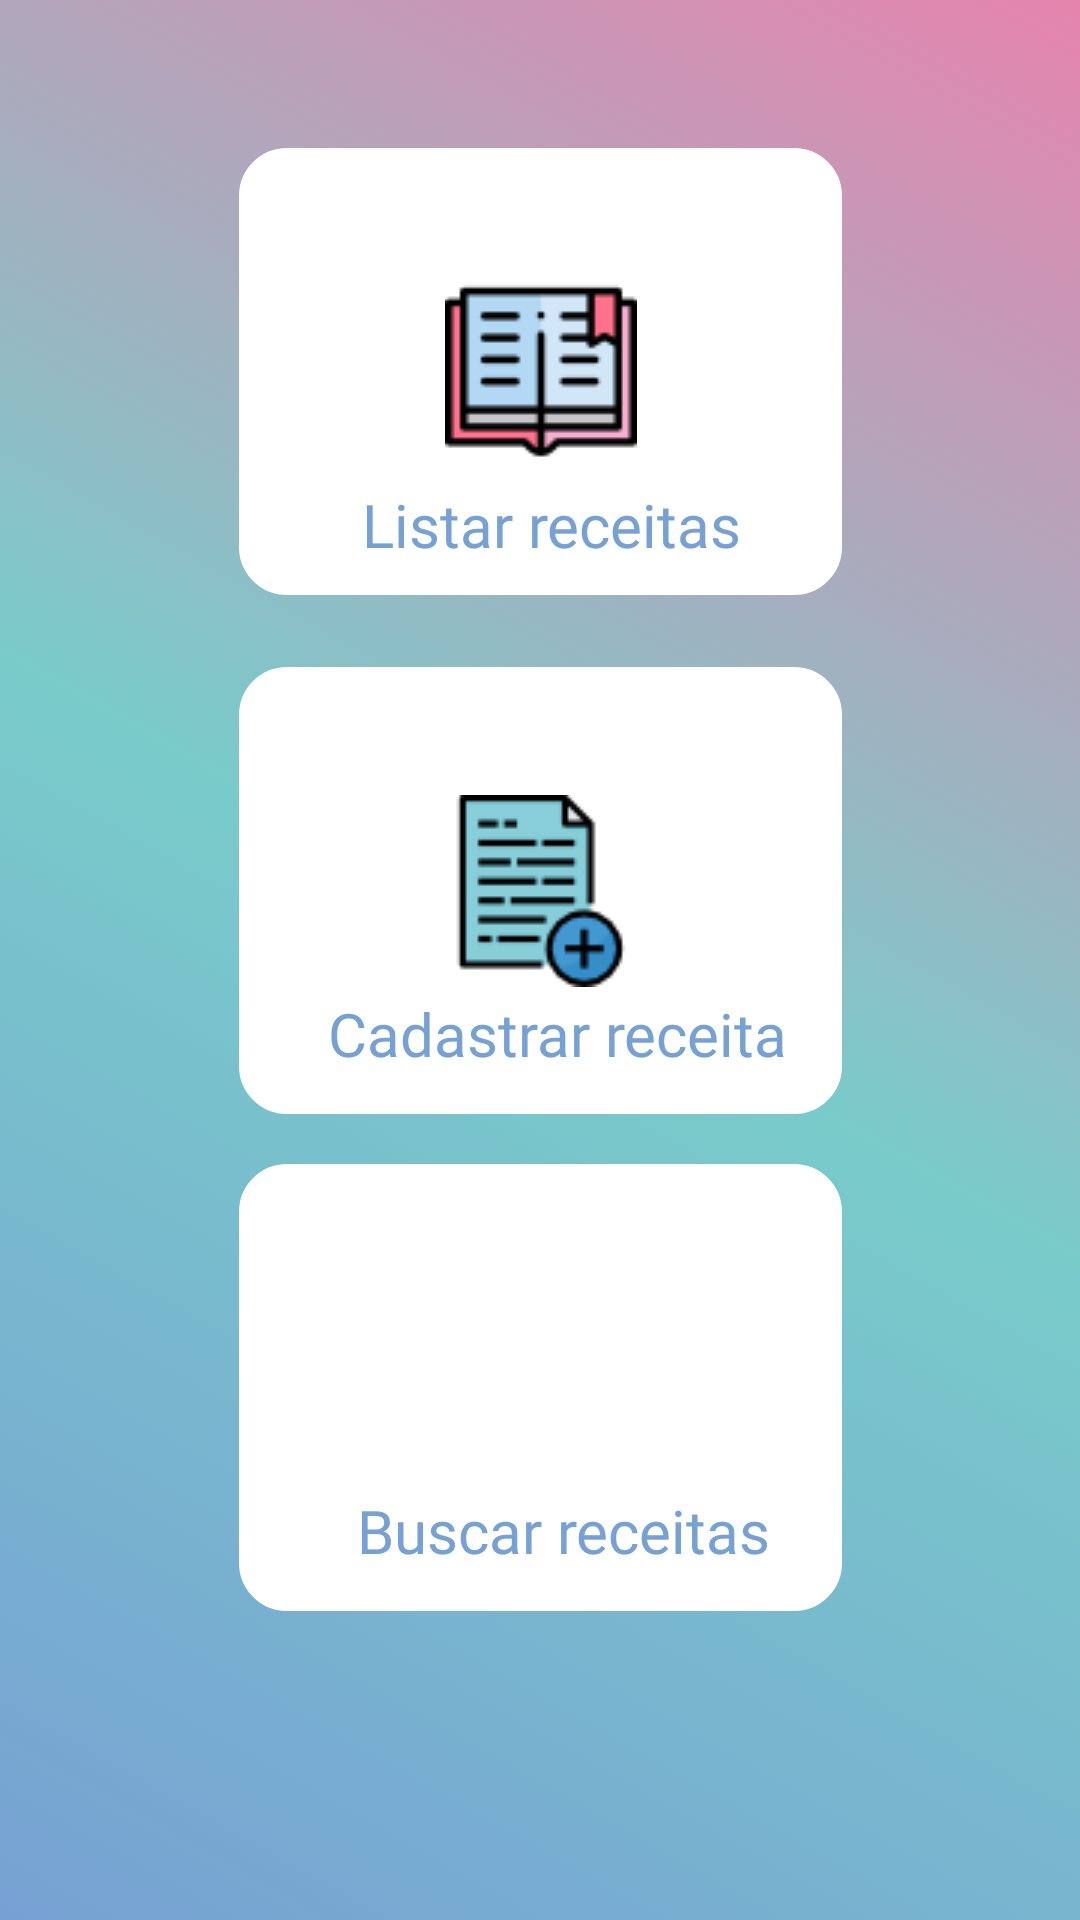

This screen was rendered from an Android layout file. Write that file and the resources it references.
<!-- AndroidManifest.xml: application theme AppTheme -->
<!-- res/layout/activity_main.xml -->
<?xml version="1.0" encoding="utf-8"?>
<android.support.constraint.ConstraintLayout xmlns:android="http://schemas.android.com/apk/res/android"
    xmlns:app="http://schemas.android.com/apk/res-auto"
    xmlns:tools="http://schemas.android.com/tools"
    android:layout_width="match_parent"
    android:layout_height="match_parent"
    android:background="@drawable/gradient_background"
    tools:context=".MainActivity">

    <ImageButton
        android:id="@+id/btnListar"
        android:layout_width="201dp"
        android:layout_height="149dp"
        android:layout_marginStart="8dp"
        android:layout_marginLeft="8dp"
        android:layout_marginTop="8dp"
        android:layout_marginEnd="8dp"
        android:layout_marginRight="8dp"
        android:layout_marginBottom="8dp"
        android:background="@drawable/rounded_button"
        android:backgroundTint="#ffffff"
        android:contentDescription="@string/ContentListar"
        android:src="@drawable/book"
        app:layout_constraintBottom_toBottomOf="parent"
        app:layout_constraintEnd_toEndOf="parent"
        app:layout_constraintHorizontal_bias="0.502"
        app:layout_constraintStart_toStartOf="parent"
        app:layout_constraintTop_toTopOf="parent"
        app:layout_constraintVertical_bias="0.087" />

    <TextView
        android:id="@+id/textView4"
        android:layout_width="wrap_content"
        android:layout_height="wrap_content"
        android:fontFamily="@font/robotobold"
        android:text="@string/TvListarRecMenu"
        android:textColor="#77a1d3"
        android:textSize="20sp"
        app:layout_constraintBottom_toBottomOf="@+id/btnListar"
        app:layout_constraintEnd_toEndOf="@+id/btnListar"
        app:layout_constraintHorizontal_bias="0.55"
        app:layout_constraintStart_toStartOf="@+id/btnListar"
        app:layout_constraintTop_toTopOf="@+id/btnListar"
        app:layout_constraintVertical_bias="0.918" />

    <ImageButton
        android:id="@+id/btnBuscar"
        android:layout_width="201dp"
        android:layout_height="149dp"
        android:layout_marginStart="8dp"
        android:layout_marginLeft="8dp"
        android:layout_marginTop="388dp"
        android:layout_marginEnd="8dp"
        android:layout_marginRight="8dp"
        android:background="@drawable/rounded_button"
        android:backgroundTint="#ffffff"
        android:contentDescription="@string/ContentBuscar"
        android:src="@drawable/lupdois"
        app:layout_constraintEnd_toEndOf="parent"
        app:layout_constraintHorizontal_bias="0.502"
        app:layout_constraintStart_toStartOf="parent"
        app:layout_constraintTop_toTopOf="parent" />

    <TextView
        android:id="@+id/textView5"
        android:layout_width="wrap_content"
        android:layout_height="wrap_content"
        android:fontFamily="@font/robotobold"
        android:text="@string/TvBuscarRecMenu"
        android:textColor="#77a1d3"
        android:textSize="20sp"
        app:layout_constraintBottom_toBottomOf="@+id/btnBuscar"
        app:layout_constraintEnd_toEndOf="@+id/btnBuscar"
        app:layout_constraintHorizontal_bias="0.625"
        app:layout_constraintStart_toStartOf="@+id/btnBuscar"
        app:layout_constraintTop_toTopOf="@+id/btnBuscar"
        app:layout_constraintVertical_bias="0.891" />

    <ImageButton
        android:id="@+id/btnCadastrar"
        android:layout_width="201dp"
        android:layout_height="149dp"
        android:layout_marginStart="8dp"
        android:layout_marginLeft="8dp"
        android:layout_marginTop="24dp"
        android:layout_marginEnd="8dp"
        android:layout_marginRight="8dp"
        android:background="@drawable/rounded_button"
        android:backgroundTint="#ffffff"
        android:contentDescription=""
        android:src="@drawable/adois"
        app:layout_constraintEnd_toEndOf="parent"
        app:layout_constraintHorizontal_bias="0.502"
        app:layout_constraintStart_toStartOf="parent"
        app:layout_constraintTop_toBottomOf="@+id/btnListar" />
    <TextView
        android:id="@+id/textView6"
        android:layout_width="wrap_content"
        android:layout_height="wrap_content"
        android:fontFamily="@font/robotobold"
        android:text="@string/TvCadastroRecMenu"
        android:textColor="#77a1d3"
        android:textSize="20sp"
        app:layout_constraintBottom_toBottomOf="@+id/btnCadastrar"
        app:layout_constraintEnd_toEndOf="@+id/btnBuscar"
        app:layout_constraintHorizontal_bias="0.625"
        app:layout_constraintStart_toStartOf="@+id/btnCadastrar"
        app:layout_constraintTop_toTopOf="@+id/btnCadastrar"
        app:layout_constraintVertical_bias="0.891" />

</android.support.constraint.ConstraintLayout>
<!-- resources referenced by this layout -->
<resources>
  <!-- drawable adois: png bitmap (drawable-v24, 2350 bytes) -->
  <!-- drawable book: png bitmap (drawable-v24, 1916 bytes) -->
  <!-- drawable gradient_background (drawable) -->
  <?xml version="1.0" encoding="utf-8"?>
  <selector xmlns:android="http://schemas.android.com/apk/res/android">
  
      <item>
          <shape>
              <gradient
                  android:angle="45"
                  android:startColor="#77a1d3"
                  android:centerColor="#79cbca"
                  android:endColor="#e684ae"
                  android:type="linear"/>
          </shape>
  
      </item>
  
  </selector>
  <!-- drawable rounded_button (drawable) -->
  <?xml version="1.0" encoding="utf-8"?>
  <selector xmlns:android="http://schemas.android.com/apk/res/android">
      <item>
          <shape android:shape="rectangle">
              <solid android:color="#deffff"/>
              <stroke android:color="#dcfff7" android:width="2dp" />
              
              <corners android:radius="15dp" />
          </shape>
      </item>
  </selector>
  <string name="ContentBuscar">Ícone de uma lupa</string>
  <string name="ContentListar">Ícone de uma lista</string>
  <string name="TvBuscarRecMenu">Buscar receitas</string>
  <string name="TvCadastroRecMenu">Cadastrar receita</string>
  <string name="TvListarRecMenu">Listar receitas</string>
  <style name="AppTheme" parent="Theme.AppCompat.Light.NoActionBar">
          
          <item name="colorPrimary">@color/colorPrimary</item>
          <item name="colorPrimaryDark">@color/colorPrimaryDark</item>
          <item name="colorAccent">@color/colorAccent</item>
      </style>
  <!-- not gathered from this repository: default colours our renderer supplied (Android Studio template values) -->
  <color name="colorPrimary">#FF6200EE</color>
  <color name="colorPrimaryDark">#FF3700B3</color>
  <color name="colorAccent">#FF03DAC5</color>
</resources>
